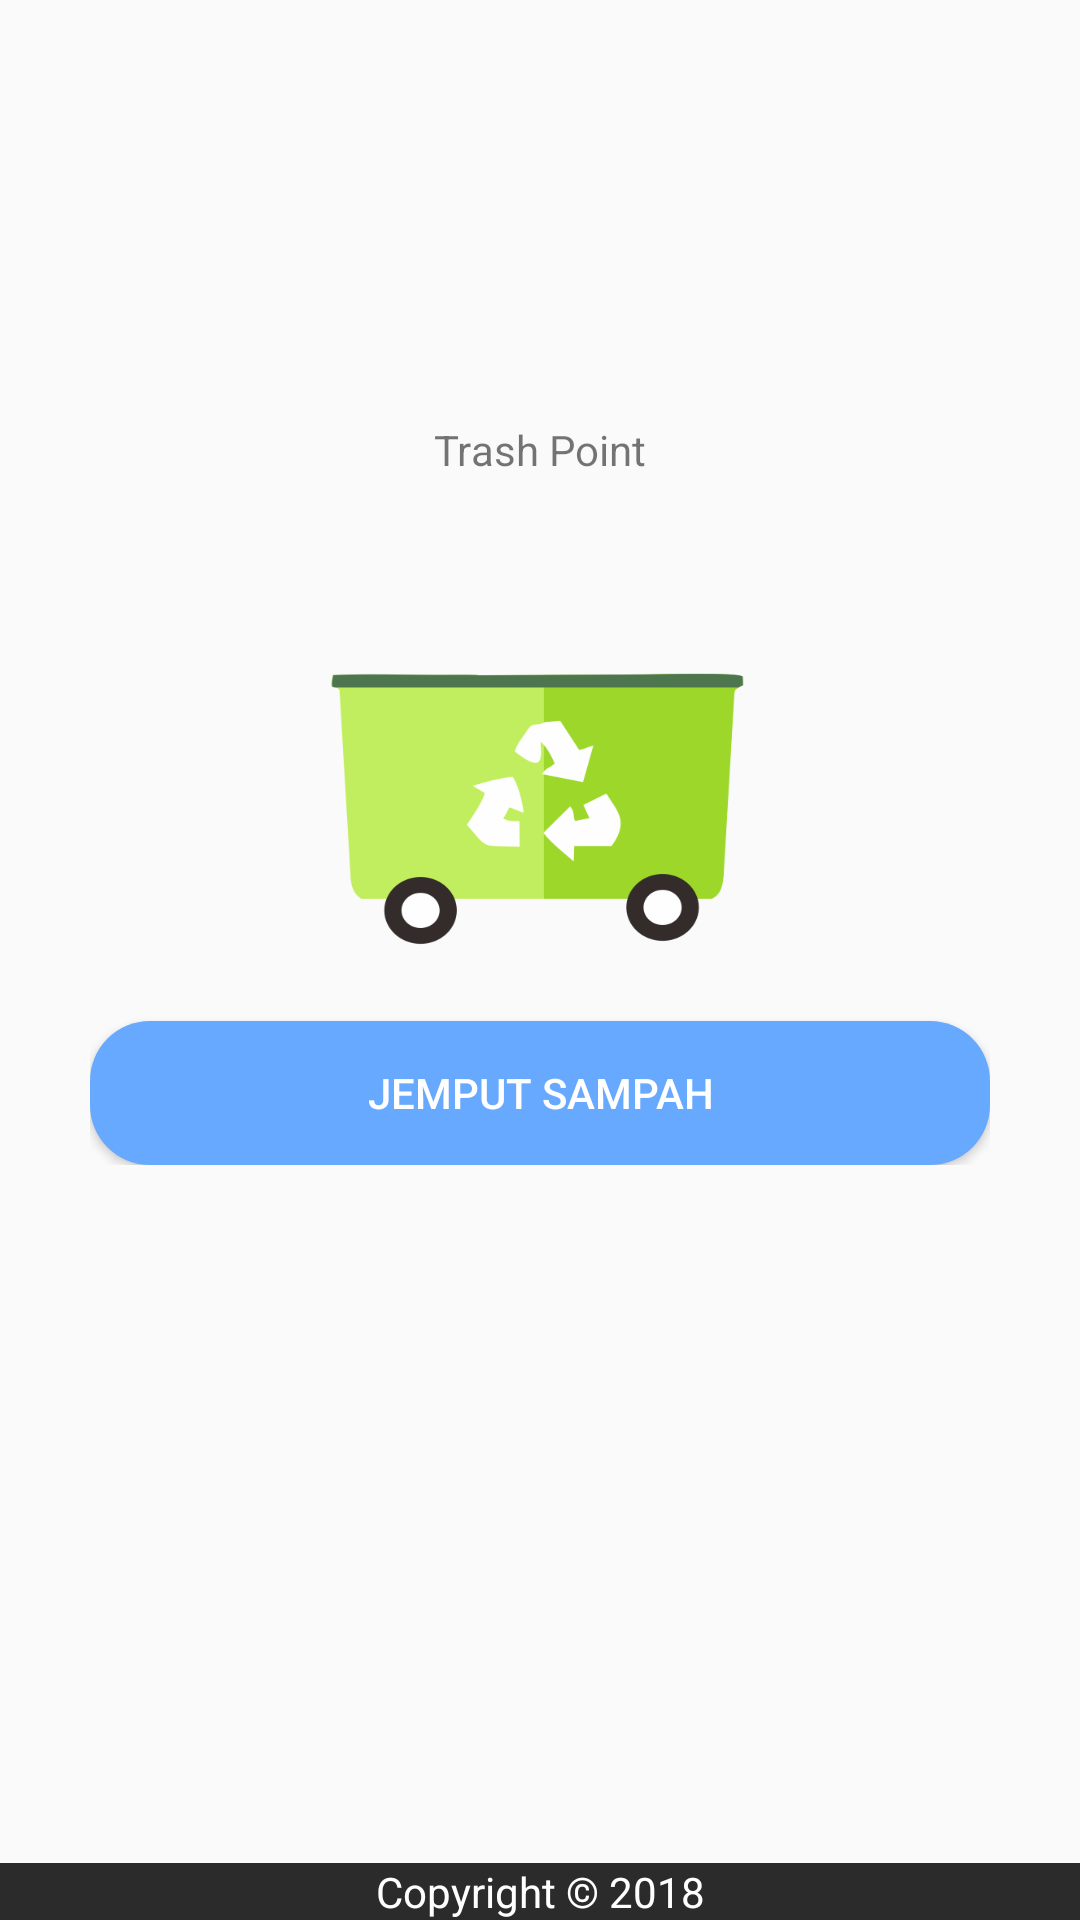

The Android layout XML behind this screen, and the referenced resources:
<!-- AndroidManifest.xml: application theme AppTheme -->
<!-- res/layout/home_fragment.xml -->
<?xml version="1.0" encoding="utf-8"?>
<android.support.v7.widget.LinearLayoutCompat
    xmlns:android="http://schemas.android.com/apk/res/android"
    xmlns:app="http://schemas.android.com/apk/res-auto"
    xmlns:tools="http://schemas.android.com/tools"
    android:layout_width="match_parent"
    android:layout_height="match_parent"
    app:layout_behavior="@string/appbar_scrolling_view_behavior">

    <RelativeLayout
        android:layout_width="match_parent"
        android:layout_height="match_parent">
        <LinearLayout
            android:layout_width="match_parent"
            android:layout_height="wrap_content"
            android:orientation="vertical">

            <ImageView
                android:id="@+id/imageView5"
                android:layout_width="match_parent"
                android:layout_height="138dp"
                android:layout_marginTop="-10dp"
                app:srcCompat="@drawable/earth" />

            <LinearLayout
                android:layout_width="match_parent"
                android:layout_height="match_parent"
                android:layout_weight="1"
                android:orientation="vertical"
                android:padding="12dp">

                <TextView
                    android:id="@+id/textView4"
                    android:layout_width="match_parent"
                    android:layout_height="wrap_content"
                    android:text="Trash Point"
                    android:textAlignment="center" />

                <ImageView
                    android:id="@+id/imageView4"
                    android:layout_width="match_parent"
                    android:layout_height="wrap_content"
                    app:srcCompat="@mipmap/trashpoint" />

                <TextView
                    android:id="@+id/points"
                    android:layout_width="match_parent"
                    android:layout_height="wrap_content"
                    android:textAlignment="center" />

            </LinearLayout>

            <LinearLayout
                android:layout_width="match_parent"
                android:layout_height="match_parent"
                android:paddingLeft="30dp"
                android:paddingRight="30dp"
                android:orientation="vertical"
                >

                <ImageView
                    android:id="@+id/imageAnimation"
                    android:layout_width="163dp"
                    android:layout_height="150dp"
                    android:layout_gravity="center"
                    android:background="@drawable/animasi" />

                <Button
                    android:id="@+id/buttonJemput"
                    android:layout_width="match_parent"
                    android:layout_height="wrap_content"
                    android:layout_centerHorizontal="true"
                    android:layout_gravity="center"
                    android:background="@drawable/buttonblue"
                    android:text="Jemput Sampah"
                    android:textColor="@color/white" />

            </LinearLayout>

            

        </LinearLayout>

        <TextView
            android:id="@+id/textView3"
            android:layout_width="match_parent"
            android:layout_height="wrap_content"
            android:layout_alignParentBottom="true"
            android:layout_alignParentStart="true"
            android:background="@color/darkbutton"
            android:text="Copyright © 2018"
            android:textAlignment="center"
            android:textColor="@color/white" />
    </RelativeLayout>

</android.support.v7.widget.LinearLayoutCompat>
<!-- resources referenced by this layout -->
<resources>
  <color name="darkbutton">#2A2B2A</color>
  <color name="white">#ffffff</color>
  <!-- drawable animasi (drawable) -->
  <?xml version="1.0" encoding="utf-8"?>
  <animation-list xmlns:android="http://schemas.android.com/apk/res/android" android:oneshot="false">
  <item android:drawable="@drawable/ani1" android:duration="100" />
  <item android:drawable="@drawable/ani2" android:duration="100" />
  <item android:drawable="@drawable/ani3" android:duration="100" />
  <item android:drawable="@drawable/ani4" android:duration="100" />
  <item android:drawable="@drawable/ani5" android:duration="100" />
  <item android:drawable="@drawable/ani6" android:duration="100" />
  <item android:drawable="@drawable/ani7" android:duration="100" />
  </animation-list>
  <!-- drawable buttonblue (drawable) -->
  <?xml version="1.0" encoding="utf-8"?>
  <selector xmlns:android="http://schemas.android.com/apk/res/android">
      <item android:state_pressed="true">
          <shape android:shape="rectangle">
              <corners android:radius="20dip" />
              
              <gradient android:angle="-90" android:endColor="#2c62a0" android:startColor="#3e83d1" />
          </shape>
      </item>
      <item android:state_focused="true">
          <shape android:shape="rectangle">
              <corners android:radius="20dip" />
              
              
              <stroke android:width="1dip" android:color="#cacbcc" />
              <solid android:color="#a4a4a4" />
          </shape>
      </item>
      <item>
          <shape android:shape="rectangle">
              <corners android:radius="20dip" />
              
              <gradient android:angle="-90" android:endColor="#66a9ff" android:startColor="#66a9ff" />
          </shape>
      </item>
  </selector>
  <!-- drawable earth: jpg bitmap (drawable, 319601 bytes) -->
  <!-- mipmap trashpoint: png bitmap (mipmap-hdpi, 2611 bytes) -->
  <style name="AppTheme" parent="Theme.AppCompat.Light.DarkActionBar">
          
          <item name="colorPrimary">@color/blue</item>
          <item name="colorPrimaryDark">@color/colorPrimaryDark</item>
          <item name="colorAccent">@color/colorAccent</item>
      </style>
  <!-- drawable ani1: png bitmap (drawable, 24193 bytes) -->
  <!-- drawable ani2: png bitmap (drawable, 24157 bytes) -->
  <!-- drawable ani3: png bitmap (drawable, 24160 bytes) -->
  <!-- drawable ani4: png bitmap (drawable, 24145 bytes) -->
  <!-- drawable ani5: png bitmap (drawable, 24072 bytes) -->
  <!-- drawable ani6: png bitmap (drawable, 28238 bytes) -->
  <!-- drawable ani7: png bitmap (drawable, 27045 bytes) -->
  <color name="blue">#0073c9</color>
  <color name="colorPrimaryDark">#595d5e</color>
  <color name="colorAccent">#fafafa</color>
</resources>
